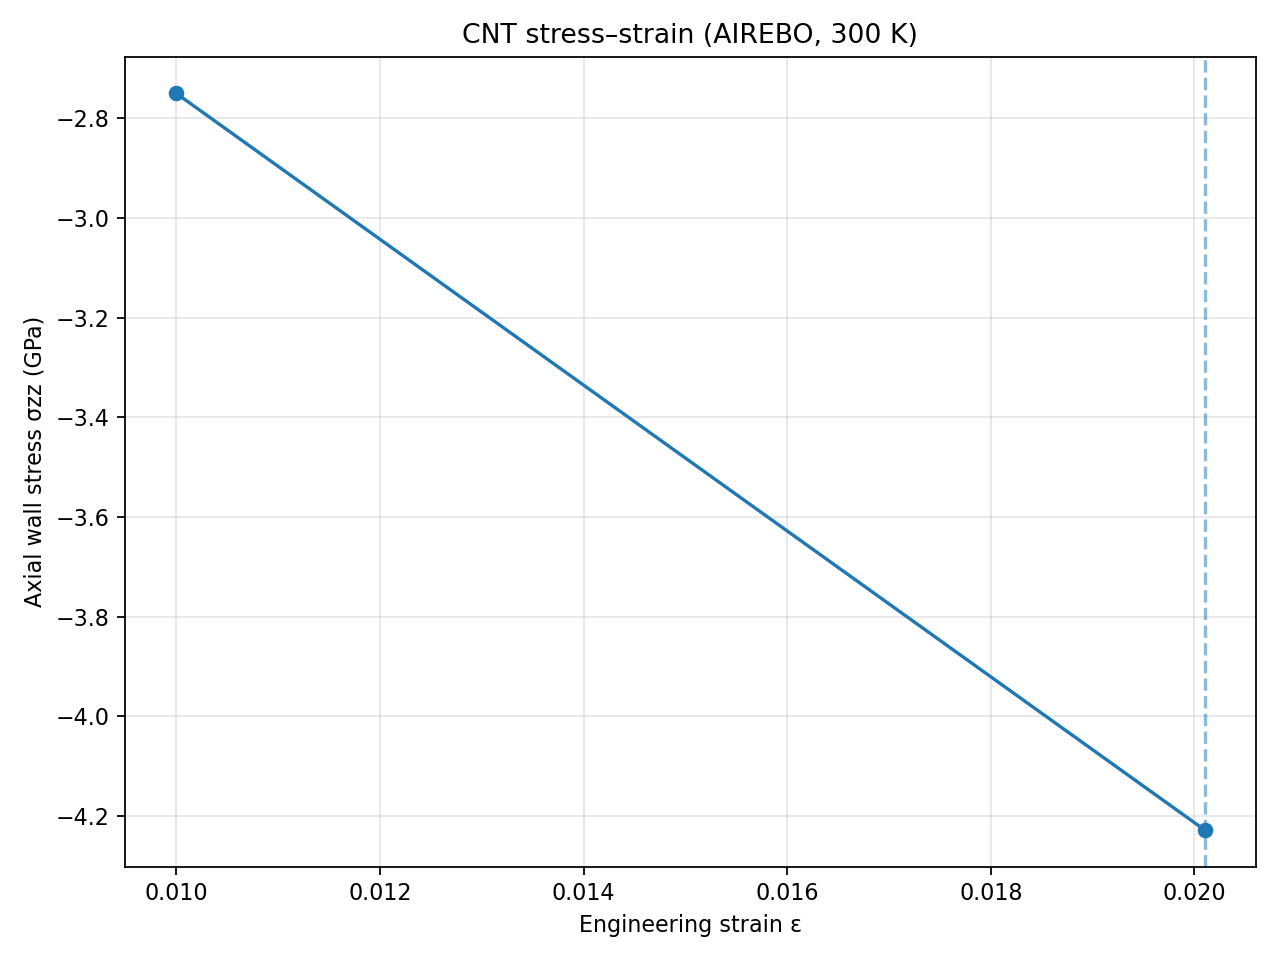

The table this chart was drawn from, first rows:
step, strain, E_pot_eV, E_kin_eV, E_tot_eV, T_K, szz_box_GPa, szz_wall_GPa
1, 0.01, -7.276, 0.03502, -7.241, 270.9, -1.359, -2.75
2, 0.0201, -7.256, 0.03702, -7.219, 286.4, -2.088, -4.228
